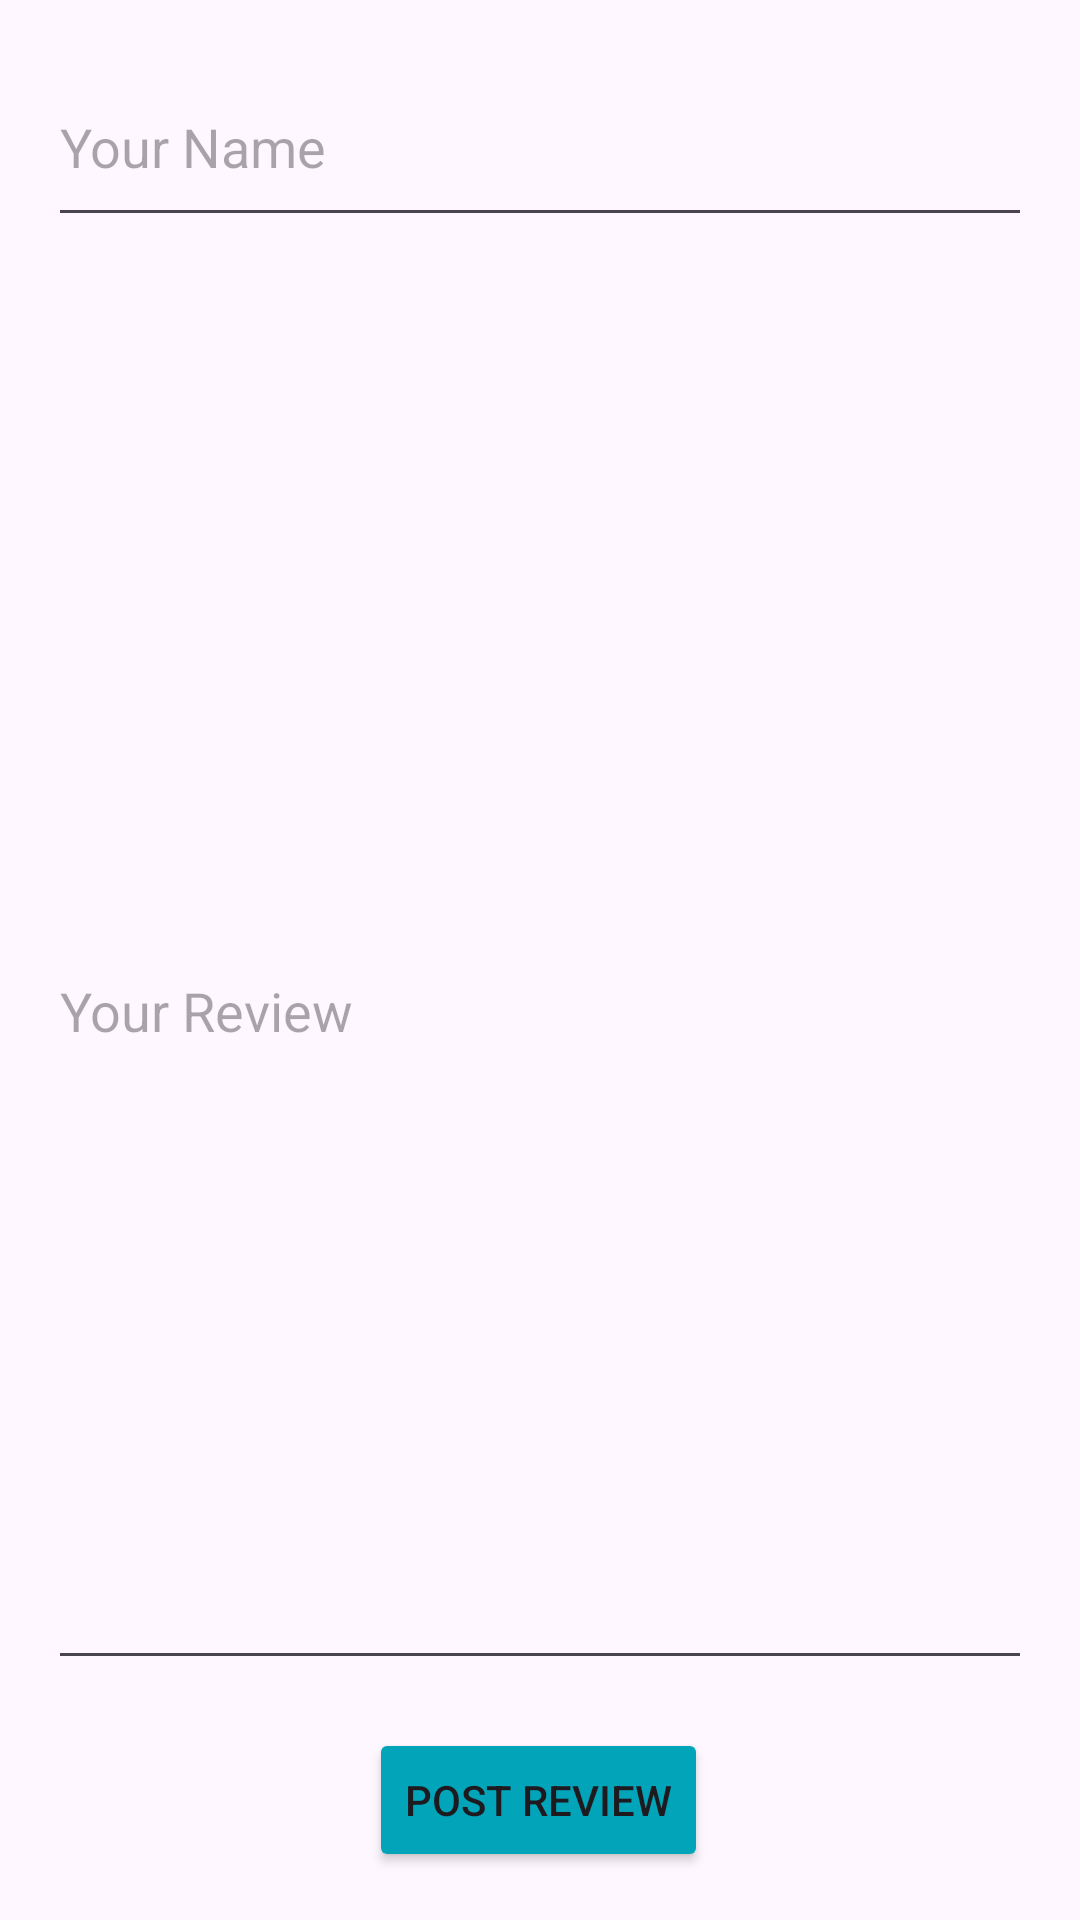

Write the Android layout XML for this screen, with the resource values it uses.
<!-- AndroidManifest.xml: application theme Theme.ActivityForecast -->
<!-- res/layout/activity_post_review.xml -->
<androidx.constraintlayout.widget.ConstraintLayout xmlns:android="http://schemas.android.com/apk/res/android"
    xmlns:app="http://schemas.android.com/apk/res-auto"
    xmlns:tools="http://schemas.android.com/tools"
    android:layout_width="match_parent"
    android:layout_height="match_parent"
    tools:context=".PostReviewActivity">

    <EditText
        android:id="@+id/editTextName"
        android:layout_width="0dp"
        android:layout_height="63dp"
        android:layout_margin="16dp"
        android:layout_marginTop="100dp"
        android:layout_marginBottom="25dp"
        android:hint="Your Name"
        app:layout_constraintBottom_toTopOf="@+id/editTextReview"
        app:layout_constraintEnd_toEndOf="parent"
        app:layout_constraintStart_toStartOf="parent"
        app:layout_constraintTop_toTopOf="parent" />

    <EditText
        android:id="@+id/editTextReview"
        android:layout_width="0dp"
        android:layout_height="0dp"
        android:layout_margin="16dp"
        android:layout_marginTop="211dp"
        android:layout_marginBottom="211dp"
        android:hint="Your Review"
        android:minHeight="200dp"
        app:layout_constraintBottom_toTopOf="@+id/buttonPostReview"
        app:layout_constraintEnd_toEndOf="parent"
        app:layout_constraintStart_toStartOf="parent"
        app:layout_constraintTop_toBottomOf="@+id/editTextName"
        app:layout_constraintVertical_bias="0.297" />

    <Button
        android:id="@+id/buttonPostReview"
        android:layout_width="wrap_content"
        android:layout_height="wrap_content"
        android:layout_marginBottom="16dp"
        android:backgroundTint="#02A4B9"
        android:text="Post Review"
        app:layout_constraintBottom_toBottomOf="parent"
        app:layout_constraintEnd_toEndOf="parent"
        app:layout_constraintHorizontal_bias="0.498"
        app:layout_constraintStart_toStartOf="parent" />

</androidx.constraintlayout.widget.ConstraintLayout>
<!-- resources referenced by this layout -->
<resources>
  <style name="Theme.ActivityForecast" parent="Base.Theme.ActivityForecast" />
  <style name="Base.Theme.ActivityForecast" parent="Theme.Material3.DayNight">
          
          
      </style>
</resources>
